Labelled photos from "Dataset", an image-classification folder in houssemradhouane/CNN-Algorithm-for-Image-Classification. The possible labels are: CPU cooler, Case, Headphone, Keyboard, Mouse, Speaker, case, cooler, headphone, keyboard, mouse, speaker.

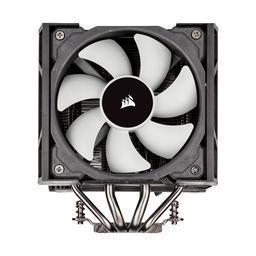
Label: cooler

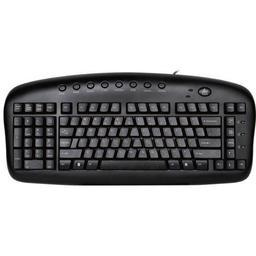
Label: keyboard

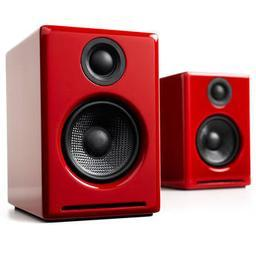
Label: speaker

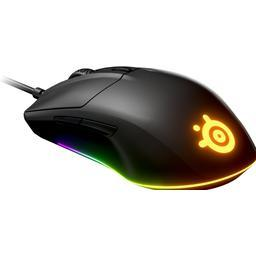
Label: mouse

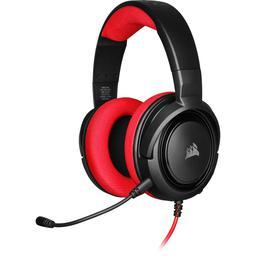
Label: Headphone

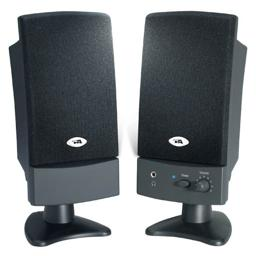
Label: Speaker
